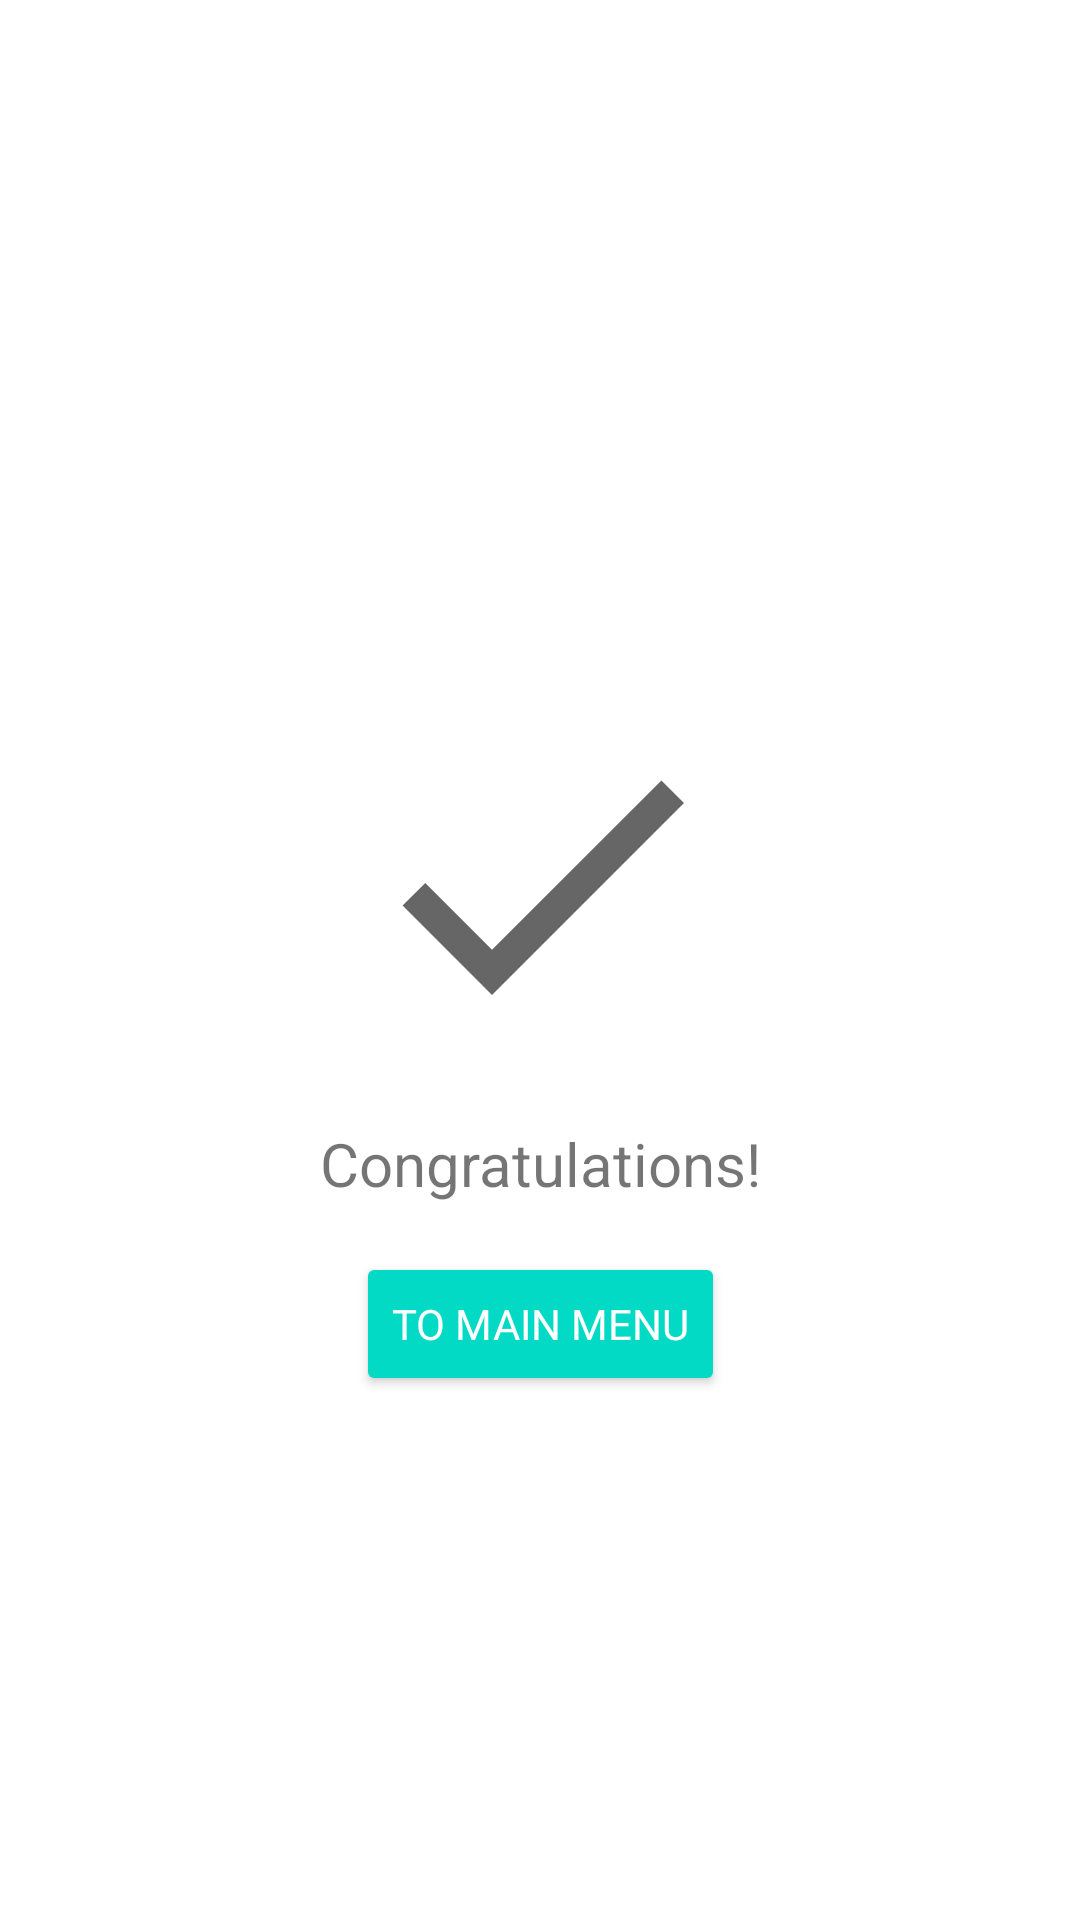

Android layout source for this screen:
<!-- AndroidManifest.xml: application theme Theme.ActivityNavigation -->
<!-- res/layout/fragment_box.xml -->
<?xml version="1.0" encoding="utf-8"?>
<androidx.constraintlayout.widget.ConstraintLayout xmlns:android="http://schemas.android.com/apk/res/android"
    xmlns:app="http://schemas.android.com/apk/res-auto"
    xmlns:tools="http://schemas.android.com/tools"
    android:layout_width="match_parent"
    android:layout_height="match_parent"
    tools:context=".screens.BoxFragment">

    <androidx.appcompat.widget.AppCompatImageView
        android:id="@+id/check_iv"
        android:layout_width="wrap_content"
        android:layout_height="wrap_content"
        android:src="@drawable/ic_check_128"
        app:layout_constraintBottom_toBottomOf="parent"
        app:layout_constraintEnd_toEndOf="parent"
        app:layout_constraintStart_toStartOf="parent"
        app:layout_constraintTop_toTopOf="parent"
        app:layout_constraintVertical_bias="0.45" />

    <androidx.appcompat.widget.AppCompatTextView
        android:id="@+id/tv_con"
        android:layout_width="wrap_content"
        android:layout_height="wrap_content"
        android:layout_marginTop="16dp"
        android:text="@string/congratulations"
        android:textSize="20sp"
        app:layout_constraintEnd_toEndOf="parent"
        app:layout_constraintStart_toStartOf="parent"
        app:layout_constraintTop_toBottomOf="@id/check_iv" />

    <androidx.appcompat.widget.AppCompatButton
        android:id="@+id/to_main_tb"
        style="@style/Widget.AppCompat.Button.Colored"
        android:layout_width="wrap_content"
        android:layout_height="wrap_content"
        android:layout_marginTop="16dp"
        android:text="@string/to_main_menu"
        app:layout_constraintEnd_toEndOf="parent"
        app:layout_constraintStart_toStartOf="parent"
        app:layout_constraintTop_toBottomOf="@id/tv_con" />

</androidx.constraintlayout.widget.ConstraintLayout>
<!-- resources referenced by this layout -->
<resources>
  <!-- drawable ic_check_128 (drawable) -->
  <vector xmlns:android="http://schemas.android.com/apk/res/android"
      android:width="128dp"
      android:height="128dp"
      android:viewportWidth="24"
      android:viewportHeight="24"
      android:tint="?attr/colorControlNormal">
    <path
        android:fillColor="@android:color/white"
        android:pathData="M9,16.17L4.83,12l-1.42,1.41L9,19 21,7l-1.41,-1.41z"/>
  </vector>
  <string name="congratulations">Congratulations!</string>
  <string name="to_main_menu">To main menu</string>
  <style name="Theme.ActivityNavigation" parent="Theme.MaterialComponents.DayNight.DarkActionBar">
          
          <item name="fontFamily">@font/montserrat_bold</item>
          
          <item name="colorPrimary">@color/purple_500</item>
          <item name="colorPrimaryVariant">@color/purple_700</item>
          <item name="colorOnPrimary">@color/white</item>
          
          <item name="colorSecondary">@color/teal_200</item>
          <item name="colorSecondaryVariant">@color/teal_700</item>
          <item name="colorOnSecondary">@color/black</item>
          
          <item name="android:statusBarColor" tools:targetApi="l">?attr/colorPrimaryVariant</item>
          
      </style>
  <color name="purple_500">#FF6200EE</color>
  <color name="purple_700">#FF3700B3</color>
  <color name="white">#FFFFFFFF</color>
  <color name="teal_200">#FF03DAC5</color>
  <color name="teal_700">#FF018786</color>
  <color name="black">#FF000000</color>
</resources>
